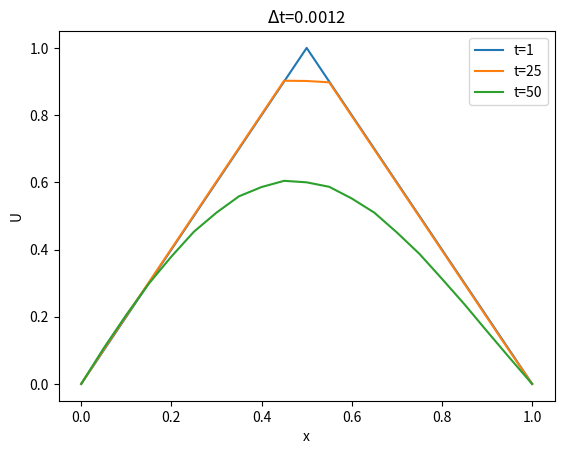

Reproduce this figure in Python.
#Benjamin Dalby
import numpy as np
import matplotlib.pyplot as plt
import copy

def a_t(U : np.ndarray, j :int, del_t: float, del_x: float, a_val : float) -> float:
    #Our a(t) function. Use the max/min function to select which version of u_x we are using
    #depending on the "direction" of the "wind". Note we multiply by -1 because the upwind method
    #has U^j+1 = U^j - (rest of method) where our main method has U^j+1 = U^j + (rest of method) 
    mu_x = del_t/del_x
    return  -1*(mu_x*(max(a_val,0)*(U[j]-U[j-1])+min(a_val,0)*(U[j+1]-U[j])))

def explicit(U : np.ndarray, t: int, epsilon : float, a_val : float, del_t  : float, del_x : float, snapshots = list) -> list[np.ndarray]:
    mu = del_t / (del_x**2)
    U_p = np.zeros(shape=U.shape[0])
    results = []
    J = U.shape[0]      #length of the array in space

    for n in range(t):
        for j in range(1, J-1):
            U_p[j] = U[j] + epsilon*mu*(U[j+1] - 2*U[j] + U[j-1]) + a_t(U, j, del_t, del_x, a_val)

        if n+1 in snapshots:
            results.append(copy.copy(U_p))

        U = copy.copy(U_p)

    return results

def main():
    J= 20
    U = np.zeros(J)
    del_x = 1/J         #0.05 for J =20
    T = 50
    del_t = 0.0012
    a_val = -1           #Advection strength set to valus of a(t)
    epsilon = 1         #Diffusion strength

    U_1 = np.linspace(0,1,11)
    U_2 = np.linspace(1,0,11)
    U = np.hstack((U_1[0:-1],U_2))


    snapshots = [1, 25, 50]
    r_head = copy.copy(U)
    results = explicit(U, T, epsilon, a_val, del_t, del_x, snapshots)
    results.insert(0,r_head)

    x = np.linspace(0,1,J+1)

    for r,s in list(zip(results, snapshots)):
        plt.plot(x,r,label=f"t={s}")
        plt.xlabel("x")
        plt.ylabel("U")
        plt.title(f"$\Delta$t={del_t}")
        plt.legend(loc="upper right")
    plt.show()

main()
